Labelled photos from "data", an image-classification folder in Pazlik19/YoloVision. The possible labels are: latter А, latter Б, latter В, latter Г, latter Д, latter Е, latter Ж, latter З, latter И, latter Й, latter К, latter Л, latter М, latter Н, latter О, latter П, latter Р, latter С, latter Т, latter У, latter Ф, latter Х, latter Ц, latter Ч, latter Щ, latter Ъ, latter Ы, latter Ь, latter Э, latter Ю, latter Я.

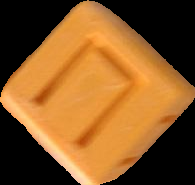
Label: latter П

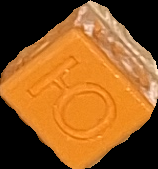
Label: latter Ю

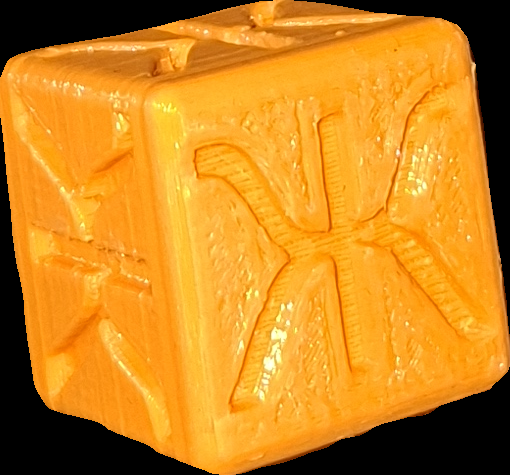
Label: latter Ж

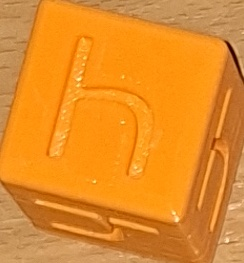
Label: latter Ч

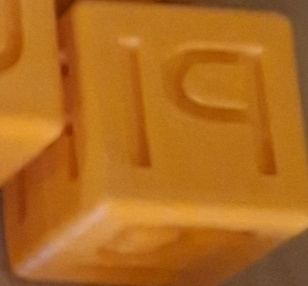
Label: latter Ы

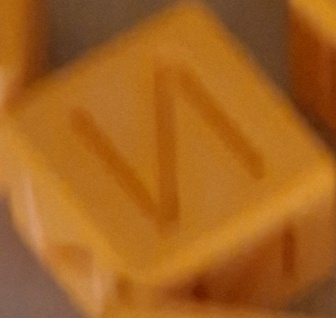
Label: latter И
